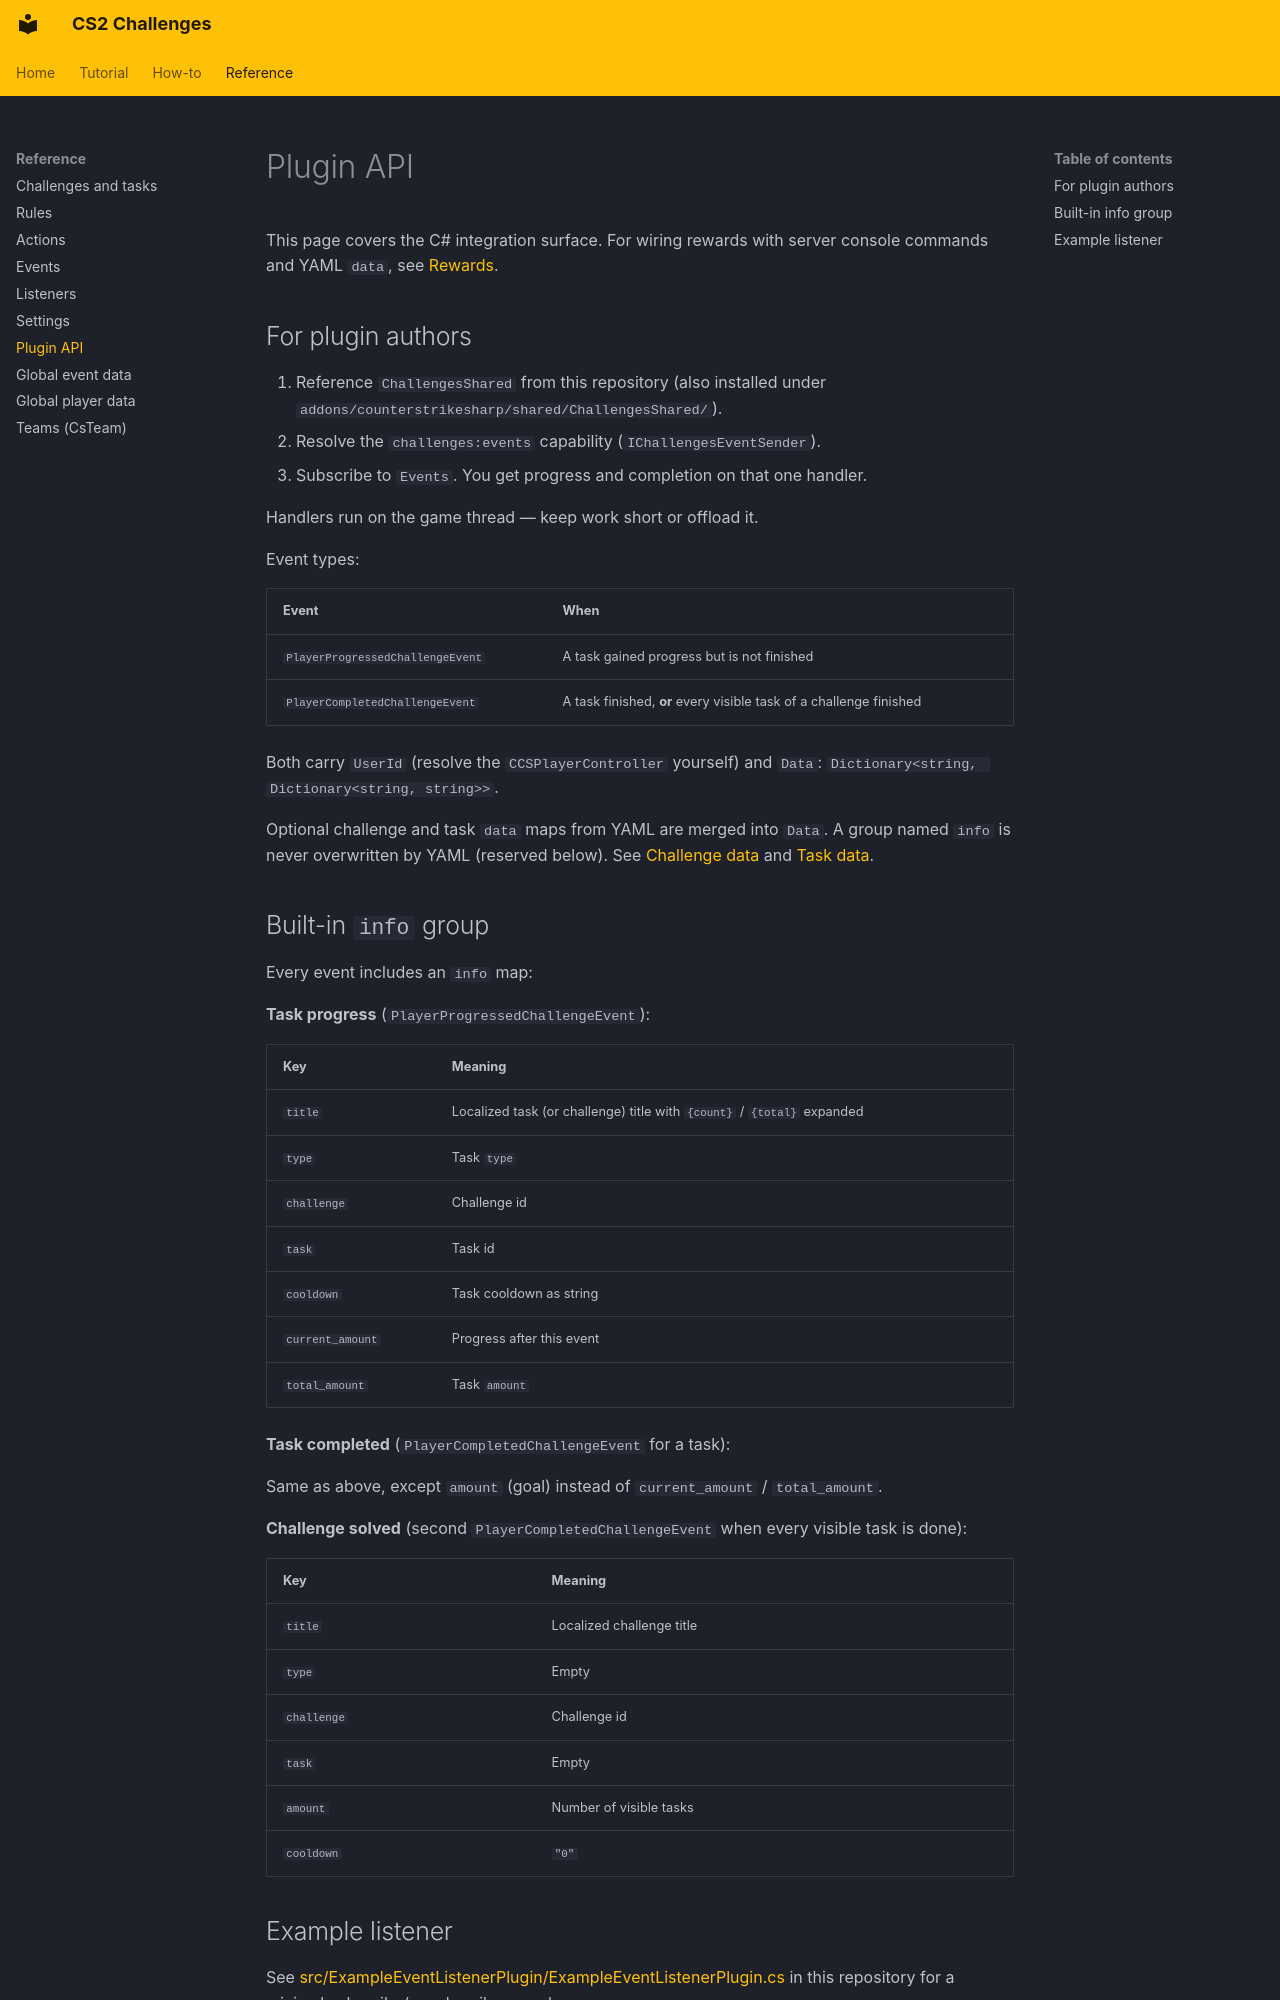

repository: Kandru/cs2-challenges · page: reference/integration/index.html · generator: mkdocs

# Plugin API

This page covers the C# integration surface. For wiring rewards with server console commands and YAML `data`, see [Rewards](../howto/rewards.md).

## For plugin authors

1. Reference `ChallengesShared` from this repository (also installed under `addons/counterstrikesharp/shared/ChallengesShared/`).
2. Resolve the `challenges:events` capability (`IChallengesEventSender`).
3. Subscribe to `Events`. You get progress and completion on that one handler.

Handlers run on the game thread — keep work short or offload it.

Event types:

| Event | When |
|-------|------|
| `PlayerProgressedChallengeEvent` | A task gained progress but is not finished |
| `PlayerCompletedChallengeEvent` | A task finished, **or** every visible task of a challenge finished |

Both carry `UserId` (resolve the `CCSPlayerController` yourself) and `Data`: `Dictionary<string, Dictionary<string, string>>`.

Optional challenge and task `data` maps from YAML are merged into `Data`. A group named `info` is never overwritten by YAML (reserved below). See [Challenge data](../howto/rewards.md#challenge-data) and [Task data](../howto/rewards.md#task-data).

## Built-in `info` group

Every event includes an `info` map:

**Task progress** (`PlayerProgressedChallengeEvent`):

| Key | Meaning |
|-----|---------|
| `title` | Localized task (or challenge) title with `{count}` / `{total}` expanded |
| `type` | Task `type` |
| `challenge` | Challenge id |
| `task` | Task id |
| `cooldown` | Task cooldown as string |
| `current_amount` | Progress after this event |
| `total_amount` | Task `amount` |

**Task completed** (`PlayerCompletedChallengeEvent` for a task):

Same as above, except `amount` (goal) instead of `current_amount` / `total_amount`.

**Challenge solved** (second `PlayerCompletedChallengeEvent` when every visible task is done):

| Key | Meaning |
|-----|---------|
| `title` | Localized challenge title |
| `type` | Empty |
| `challenge` | Challenge id |
| `task` | Empty |
| `amount` | Number of visible tasks |
| `cooldown` | `"0"` |
